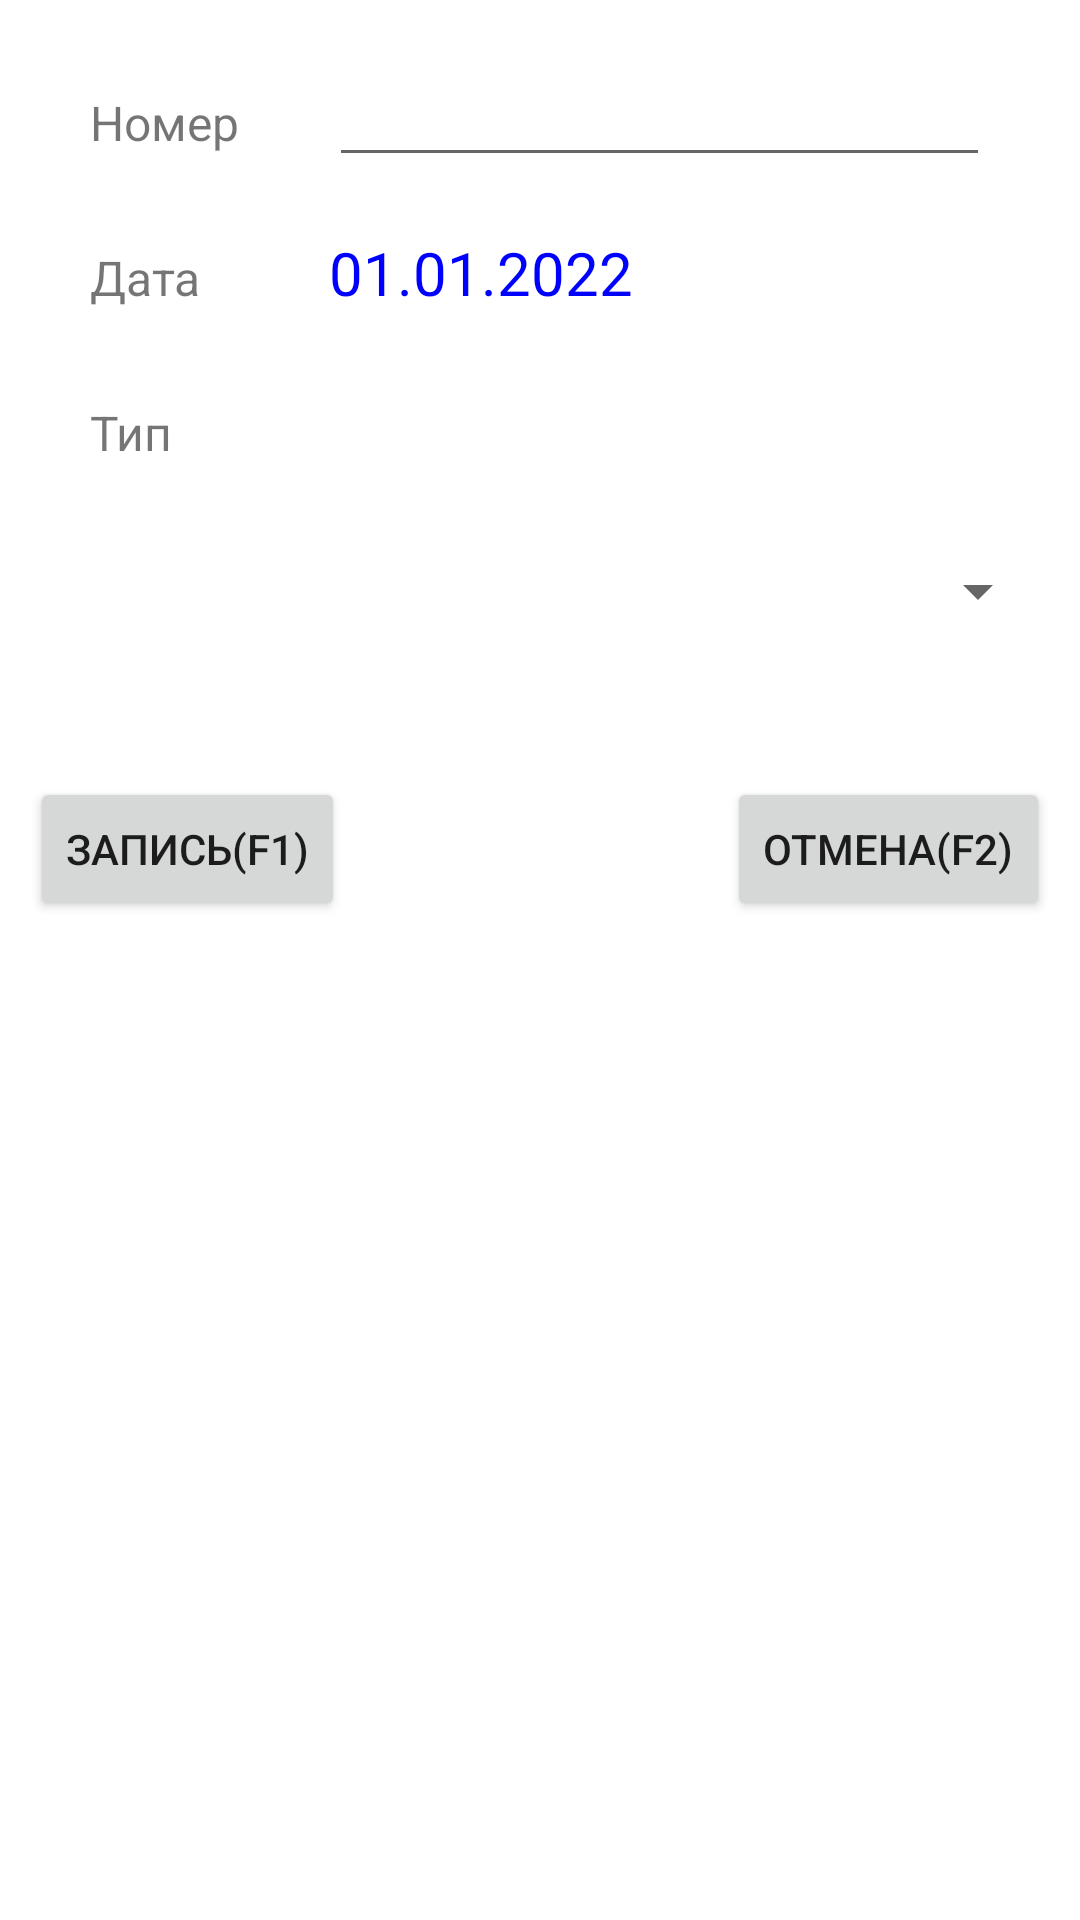

Android layout source for this screen:
<!-- AndroidManifest.xml: application theme Theme.TSD -->
<!-- res/layout/dialog_new_acc.xml -->
<?xml version="1.0" encoding="utf-8"?>
<androidx.appcompat.widget.LinearLayoutCompat xmlns:android="http://schemas.android.com/apk/res/android"
    android:layout_width="match_parent"
    android:layout_height="match_parent">

    <RelativeLayout
        android:layout_width="fill_parent"
        android:layout_height="fill_parent">
        <TextView
            android:id="@+id/lblAccNum"
            android:layout_width="wrap_content"
            android:layout_height="wrap_content"
            android:layout_alignParentTop="true"
            android:layout_alignParentLeft="true"
            android:layout_marginLeft="30dp"
            android:layout_marginTop="30dp"
            android:text="Номер"
            android:textSize="16sp"
            />

        <EditText
            android:id="@+id/editTextAccNum"
            android:layout_width="fill_parent"
            android:layout_height="wrap_content"
            android:layout_alignBaseline="@id/lblAccNum"
            android:layout_marginLeft="30dp"
            android:layout_marginRight="30dp"
            android:layout_toRightOf="@id/lblAccNum"
            android:imeOptions="actionDone"
            android:singleLine="true" />

        <TextView
            android:id="@+id/lblAccDate"
            android:layout_width="wrap_content"
            android:layout_height="wrap_content"
            android:layout_below="@id/lblAccNum"
            android:layout_alignParentLeft="true"
            android:layout_marginLeft="30dp"
            android:layout_marginTop="30dp"
            android:text="Дата"
            android:textSize="16sp"
            />

        <TextView
            android:id="@+id/textViewAccDate"
            android:layout_width="wrap_content"
            android:layout_height="wrap_content"
            android:layout_alignBaseline="@id/lblAccDate"
            android:layout_alignStart="@id/editTextAccNum"
            android:text="01.01.2022"
            android:textColor="#0000FF"
            android:textSize="20sp" />

        <TextView
            android:id="@+id/lblAccType"
            android:layout_width="wrap_content"
            android:layout_height="wrap_content"
            android:layout_below="@id/lblAccDate"
            android:layout_alignParentLeft="true"
            android:layout_marginLeft="30dp"
            android:layout_marginTop="30dp"
            android:text="Тип"
            android:textSize="16sp"
            />

        <Spinner
            android:id="@+id/spinnerAccType"
            android:layout_width="fill_parent"
            android:layout_height="wrap_content"
            android:layout_below="@id/lblAccType"
            android:layout_marginLeft="10dp"
            android:layout_marginTop="30dp"
            android:layout_marginRight="10dp"
            android:textSize="16sp" />

        <Button
            android:id="@+id/btnAccNewOk"
            android:layout_width="wrap_content"
            android:layout_height="wrap_content"
            android:layout_below="@id/spinnerAccType"
            android:layout_alignParentLeft="true"
            android:layout_marginLeft="10dp"
            android:layout_marginTop="50dp"
            android:layout_marginRight="20dp"
            android:text="Запись(F1)" />

        <Button
            android:id="@+id/btnAccNewCancel"
            android:layout_width="wrap_content"
            android:layout_height="wrap_content"
            android:text="Отмена(F2)"
            android:layout_alignBaseline="@id/btnAccNewOk"
            android:layout_alignParentRight="true"
            android:layout_marginRight="10dp"
            />

    </RelativeLayout>

</androidx.appcompat.widget.LinearLayoutCompat>
<!-- resources referenced by this layout -->
<resources>
  <style name="Theme.TSD" parent="Theme.MaterialComponents.DayNight.DarkActionBar">
          
          <item name="colorPrimary">@color/purple_500</item>
          <item name="colorPrimaryVariant">@color/purple_700</item>
          <item name="colorOnPrimary">@color/white</item>
          
          <item name="colorSecondary">@color/teal_200</item>
          <item name="colorSecondaryVariant">@color/teal_700</item>
          <item name="colorOnSecondary">@color/black</item>
          
          <item name="android:statusBarColor" tools:targetApi="l">?attr/colorPrimaryVariant</item>
          
      </style>
  <!-- not gathered from this repository: default colours our renderer supplied (Android Studio template values) -->
  <color name="purple_500">#FF6200EE</color>
  <color name="purple_700">#FF3700B3</color>
  <color name="teal_200">#FF03DAC5</color>
  <color name="teal_700">#FF018786</color>
  <color name="black">#FF000000</color>
  <color name="white">#FFFFFFFF</color>
</resources>
